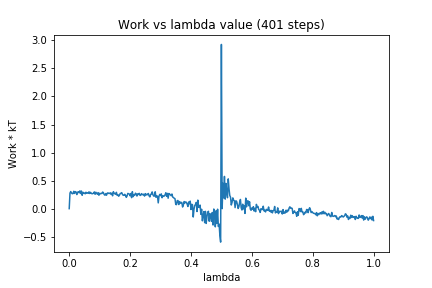

The table this chart was drawn from, first rows:
0, 0.0
1, 0.2768
2, 0.3043
3, 0.2795
4, 0.2656
5, 0.2686
6, 0.3095
7, 0.2713
8, 0.3037
9, 0.2963
10, 0.2508
11, 0.2941
12, 0.3
13, 0.2815
14, 0.3167
15, 0.2709
16, 0.3142
17, 0.2383
18, 0.2928
19, 0.2789
20, 0.2784
21, 0.2643
22, 0.2928
23, 0.2764
24, 0.2811
25, 0.2736
26, 0.2998
27, 0.2695
28, 0.2906
29, 0.2742
30, 0.2645
31, 0.2687
32, 0.2744
33, 0.2982
34, 0.2559
35, 0.2932
36, 0.2756
37, 0.2569
38, 0.2854
39, 0.2387
40, 0.2744
41, 0.2643
42, 0.2715
43, 0.2705
44, 0.2962
45, 0.2806
46, 0.2507
47, 0.2394
48, 0.2689
49, 0.2389
50, 0.2764
51, 0.2811
52, 0.2704
53, 0.2713
54, 0.2826
55, 0.2535
56, 0.2761
57, 0.2286
58, 0.302
59, 0.2769
60, 0.2645
... 340 more rows
